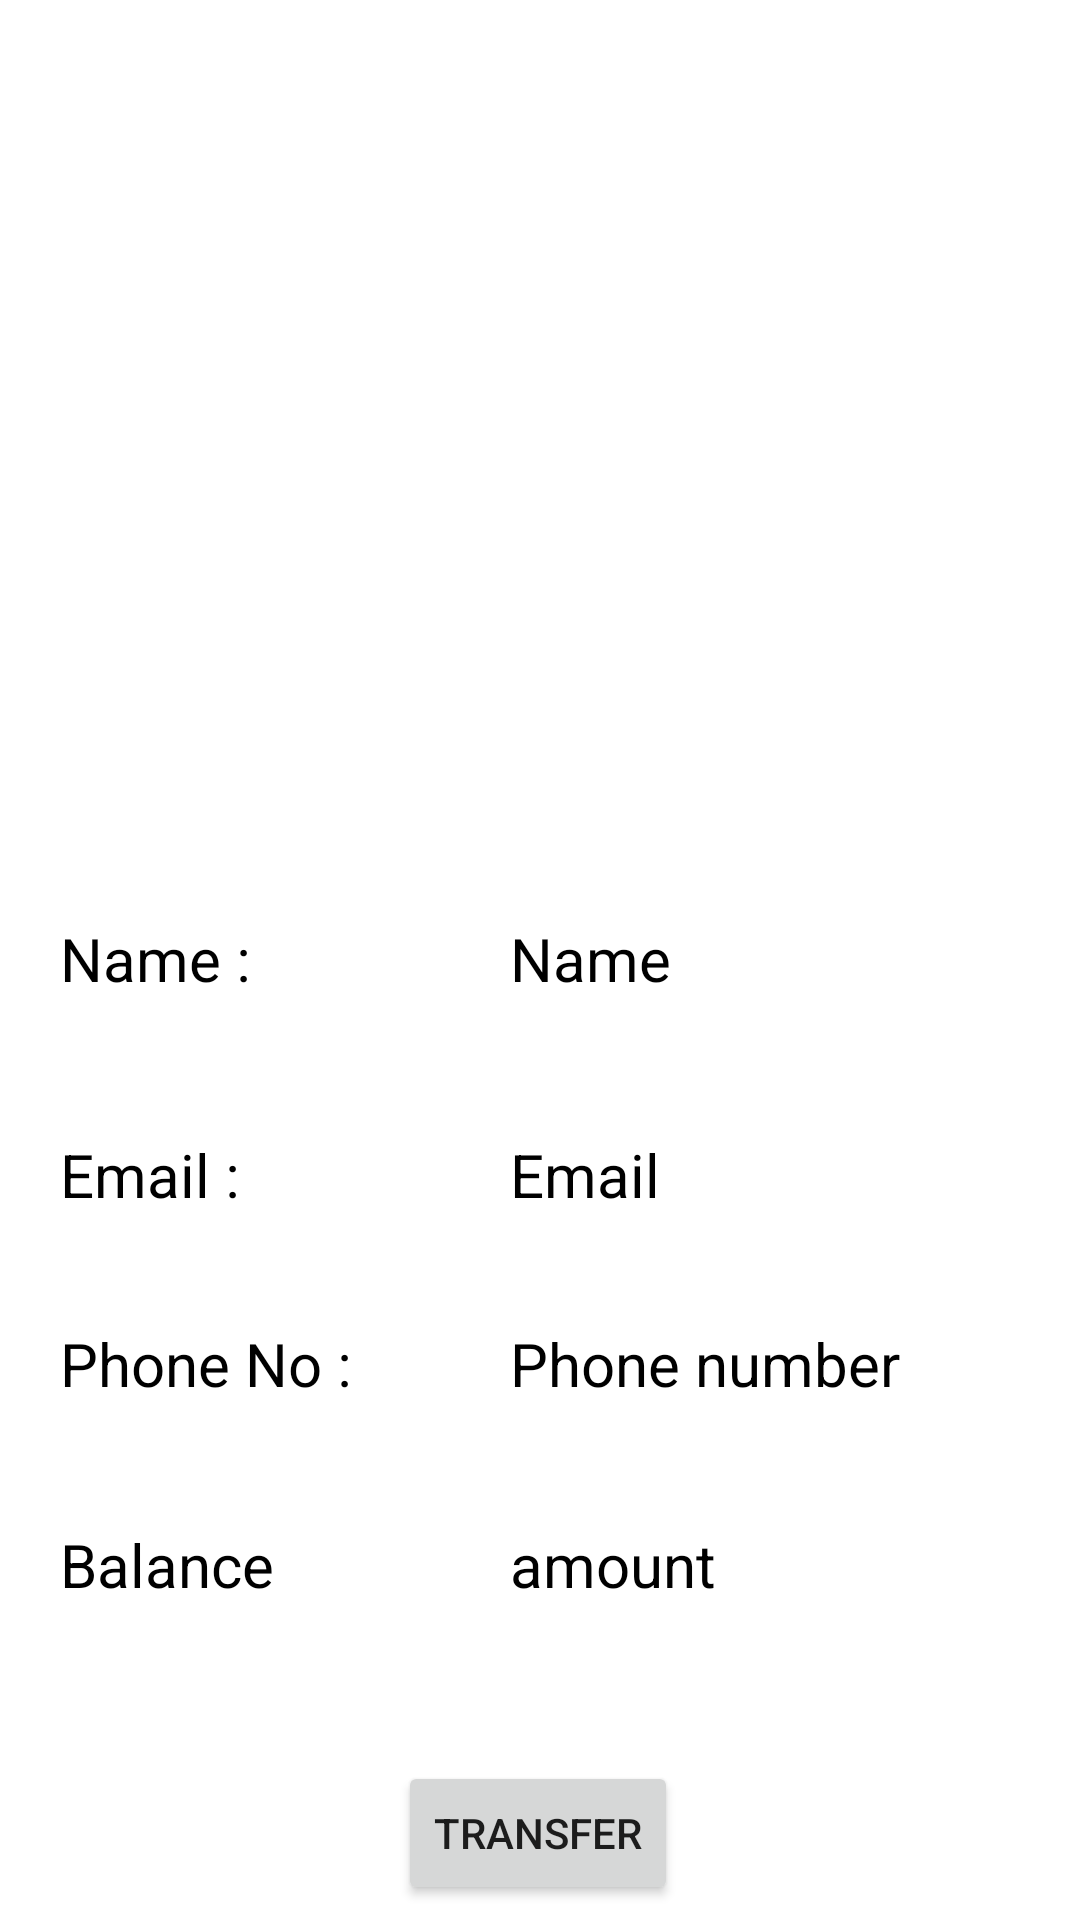

Reconstruct the res/layout file that produces this screen, plus the resources it refers to.
<!-- AndroidManifest.xml: application theme Theme.Basic_Banking_App_GRIP -->
<!-- res/layout/activity_card.xml -->
<?xml version="1.0" encoding="utf-8"?>
<androidx.constraintlayout.widget.ConstraintLayout xmlns:android="http://schemas.android.com/apk/res/android"
    xmlns:app="http://schemas.android.com/apk/res-auto"
    xmlns:tools="http://schemas.android.com/tools"
    android:layout_width="match_parent"
    android:background="@color/white"
    android:layout_height="match_parent"
    tools:context=".card">

    <ImageView
        android:id="@+id/image"
        android:layout_width="150dp"
        android:layout_height="150dp"
        android:layout_marginTop="100dp"
        app:layout_constraintEnd_toEndOf="parent"
        app:layout_constraintHorizontal_bias="0.498"
        app:layout_constraintStart_toStartOf="parent"
        app:layout_constraintTop_toTopOf="parent"
        android:src="@drawable/person_image" />

    <LinearLayout
        android:id="@+id/linearLayout"
        android:layout_width="match_parent"
        android:layout_height="wrap_content"
        android:orientation="horizontal"
        app:layout_constraintTop_toBottomOf="@+id/image">

        <LinearLayout
            android:layout_width="150dp"
            android:layout_height="match_parent"
            android:orientation="vertical">

            <TextView
                android:id="@+id/textView3"
                android:layout_width="match_parent"
                android:layout_height="wrap_content"
                android:layout_marginLeft="20dp"
                android:layout_marginTop="56dp"
                android:text="Name :"
                android:textColor="@color/black"
                android:textSize="20dp" />

            <TextView
                android:id="@+id/textView4"
                android:layout_width="match_parent"
                android:layout_height="wrap_content"
                android:layout_marginLeft="20dp"
                android:layout_marginTop="45dp"
                android:text="Email :"
                android:textColor="@color/black"
                android:textSize="20dp" />

            <TextView
                android:id="@+id/textView5"
                android:layout_width="match_parent"
                android:layout_height="wrap_content"
                android:layout_marginLeft="20dp"
                android:layout_marginTop="36dp"
                android:text="Phone No :"
                android:textColor="@color/black"
                android:textSize="20dp" />

            <TextView
                android:id="@+id/textView6"
                android:layout_width="match_parent"
                android:layout_height="wrap_content"
                android:layout_marginLeft="20dp"
                android:layout_marginTop="40dp"
                android:text="Balance"
                android:textColor="@color/black"
                android:textSize="20dp" />
        </LinearLayout>

        <LinearLayout
            android:layout_width="250dp"
            android:layout_height="wrap_content"
            android:orientation="vertical">

            <TextView
                android:id="@+id/name_of_cst"
                android:layout_width="wrap_content"
                android:layout_height="wrap_content"
                android:layout_marginLeft="20dp"
                android:layout_marginTop="56dp"
                android:text="Name"
                android:textColor="@color/black"

                android:textSize="20dp" />

            <TextView
                android:id="@+id/email_of_cust"
                android:layout_width="wrap_content"
                android:layout_height="wrap_content"
                android:layout_marginLeft="20dp"
                android:layout_marginTop="45dp"
                android:text="Email"
                android:textColor="@color/black"
                android:textSize="20dp" />

            <TextView
                android:id="@+id/phone_of_cst"
                android:layout_width="wrap_content"
                android:layout_height="wrap_content"
                android:layout_marginLeft="20dp"
                android:layout_marginTop="36dp"
                android:text="Phone number"
                android:textColor="@color/black"
                android:textSize="20dp" />

            <TextView
                android:id="@+id/balance_of_cst"
                android:layout_width="wrap_content"
                android:layout_height="wrap_content"
                android:layout_marginLeft="20dp"
                android:layout_marginTop="40dp"
                android:text="amount"
                android:textColor="@color/black"
                android:textSize="20dp" />

        </LinearLayout>

    </LinearLayout>

    <Button
        android:id="@+id/transferbtn"
        android:layout_width="wrap_content"
        android:layout_height="wrap_content"
        android:layout_marginTop="52dp"
        android:text="Transfer"
        app:layout_constraintEnd_toEndOf="parent"
        app:layout_constraintHorizontal_bias="0.498"
        app:layout_constraintStart_toStartOf="parent"
        app:layout_constraintTop_toBottomOf="@+id/linearLayout" />
</androidx.constraintlayout.widget.ConstraintLayout>
<!-- resources referenced by this layout -->
<resources>
  <color name="black">#FF000000</color>
  <color name="white">#FFFFFFFF</color>
  <style name="Theme.Basic_Banking_App_GRIP" parent="Theme.MaterialComponents.DayNight.DarkActionBar">
          
          <item name="colorPrimary">@color/purple_500</item>
          <item name="colorPrimaryVariant">@color/purple_700</item>
          <item name="colorOnPrimary">@color/white</item>
          
          <item name="colorSecondary">@color/teal_200</item>
          <item name="colorSecondaryVariant">@color/teal_700</item>
          <item name="colorOnSecondary">@color/black</item>
          
          <item name="android:statusBarColor" tools:targetApi="l">?attr/colorPrimaryVariant</item>
          
      </style>
  <color name="purple_500">#FF6200EE</color>
  <color name="purple_700">#FF3700B3</color>
  <color name="teal_200">#FF03DAC5</color>
  <color name="teal_700">#FF018786</color>
</resources>
